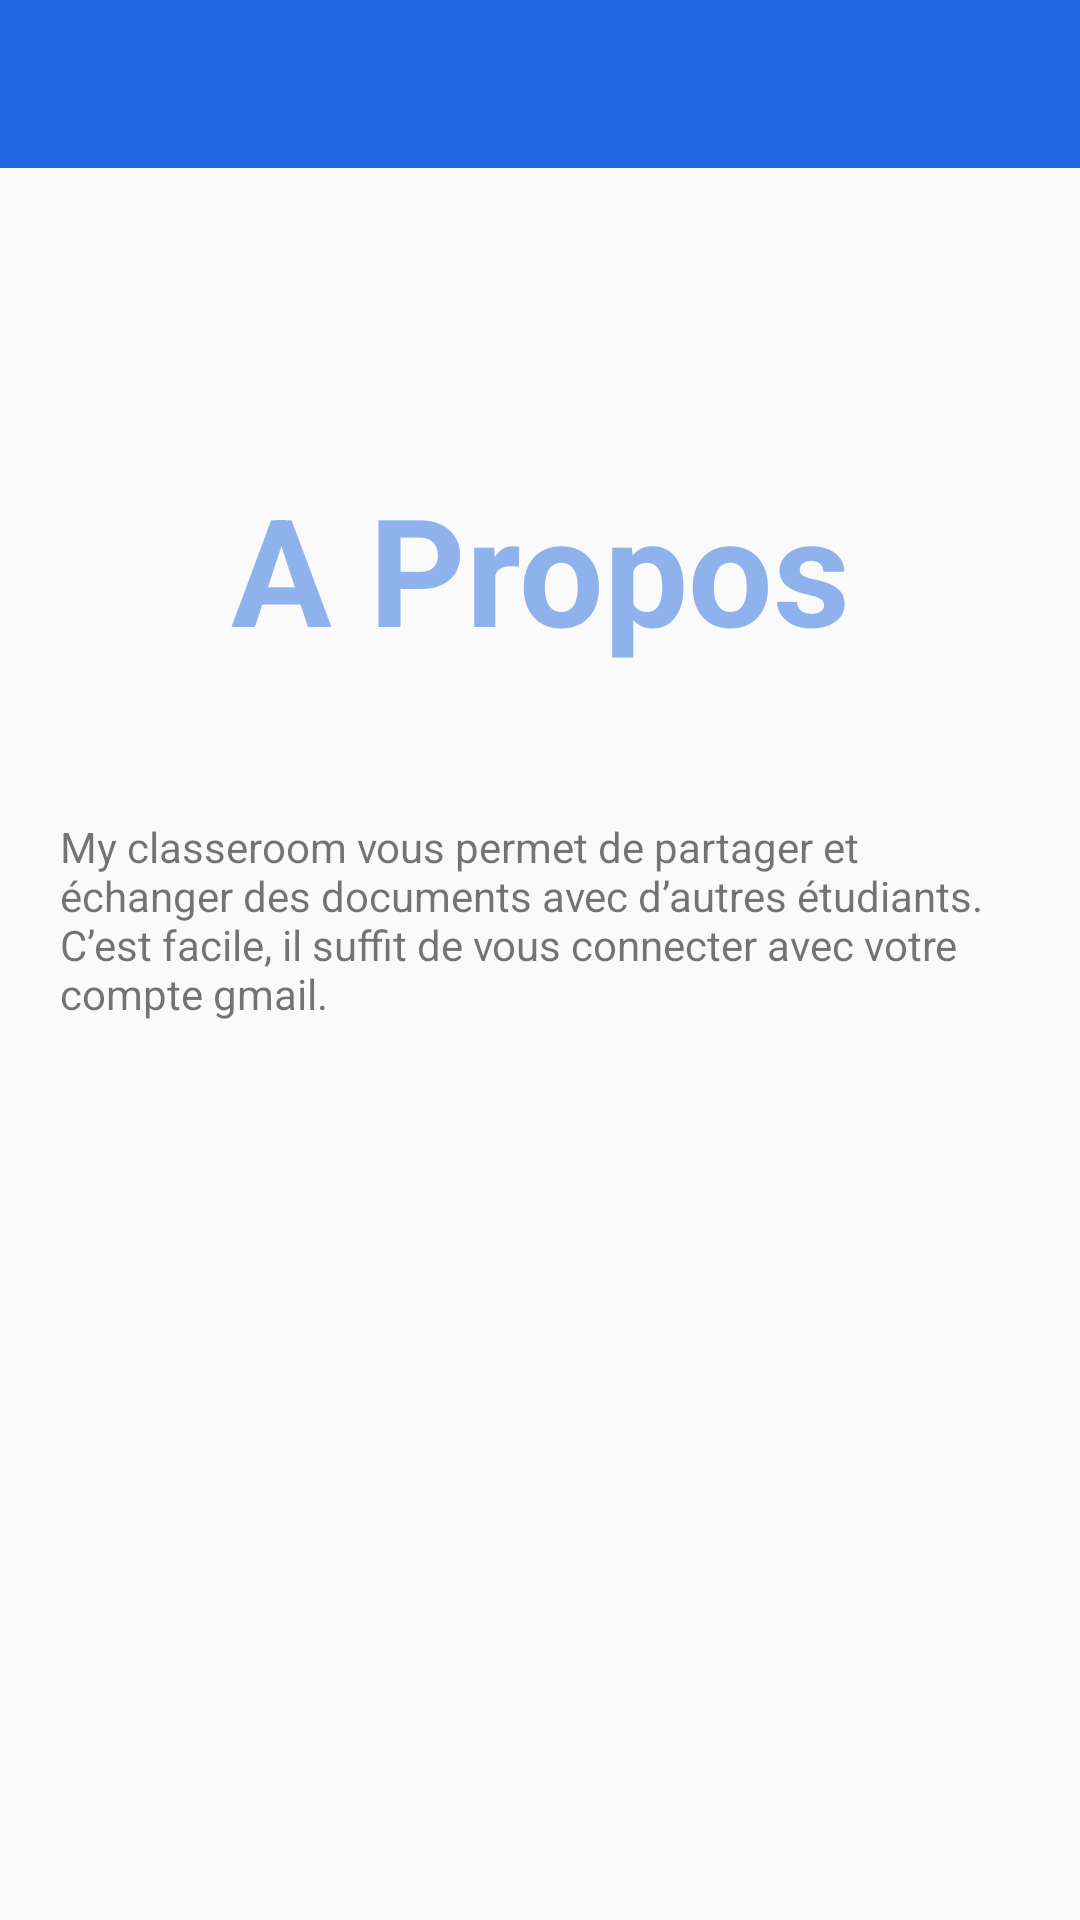

Produce the Android XML layout that renders to this screen, including the resource entries it uses.
<!-- AndroidManifest.xml: application theme ClassMaterialTheme -->
<!-- res/layout/activity_about.xml -->
<?xml version="1.0" encoding="utf-8"?>
<LinearLayout xmlns:android="http://schemas.android.com/apk/res/android"
    xmlns:app="http://schemas.android.com/apk/res-auto"
    android:orientation="vertical"
    android:layout_width="match_parent"
    android:layout_height="match_parent">

    <android.support.v7.widget.Toolbar
        android:id="@+id/tool_about"
        android:layout_width="match_parent"
        android:layout_height="?attr/actionBarSize"
        android:background="?attr/colorPrimaryDark"
        app:popupTheme="@style/ThemeOverlay.AppCompat.Light"/>

    <TextView
        android:layout_width="match_parent"
        android:layout_height="wrap_content"
        android:textSize="50sp"
        android:textStyle="bold"
        android:text="@string/about_title"
        android:textColor="@color/colorPrimary"
        android:layout_marginTop="100dp"
        android:gravity="center"
        android:id="@+id/aboutTitleTV"/>

    <TextView
        android:layout_width="match_parent"
        android:layout_height="wrap_content"
        android:text="@string/about_text"
        android:layout_marginTop="50dp"
        android:layout_marginLeft="20dp"
        android:layout_marginRight="20dp"
        android:id="@+id/aboutContentTV"/>
</LinearLayout>
<!-- resources referenced by this layout -->
<resources>
  <color name="colorPrimary">#90b2ec</color>
  <string name="about_text">My classeroom vous permet de partager et échanger des documents avec d’autres étudiants.\nC’est facile, il suffit de vous connecter avec votre compte gmail.</string>
  <string name="about_title">A Propos</string>
  <style name="ClassMaterialTheme" parent="AppTheme.Base">
          <item name="colorPrimary">@color/colorPrimary</item>
          <item name="colorPrimaryDark">@color/colorPrimaryDark</item>
          <item name="colorAccent">@color/colorAccent</item>
      </style>
  <style name="AppTheme.Base" parent="Theme.AppCompat.Light.DarkActionBar">
          
          <item name="windowNoTitle">true</item>
          <item name="windowActionBar">false</item>
          <item name="colorPrimary">@color/colorPrimary</item>
          <item name="colorPrimaryDark">@color/colorPrimaryDark</item>
          <item name="colorAccent">@color/colorAccent</item>
      </style>
  <color name="colorPrimaryDark">#1e66e2</color>
  <color name="colorAccent">#f3ff935c</color>
</resources>
